Labelled photos from "images", an image-classification folder in rchllllll/cp5105-capstone-proj. The possible labels are: book, bottle, bottle variant 2, bottle variant 3, bowl, charger, clock, container, container variant 2, hard disk, mouse, mouse variant 2, spread, stand.

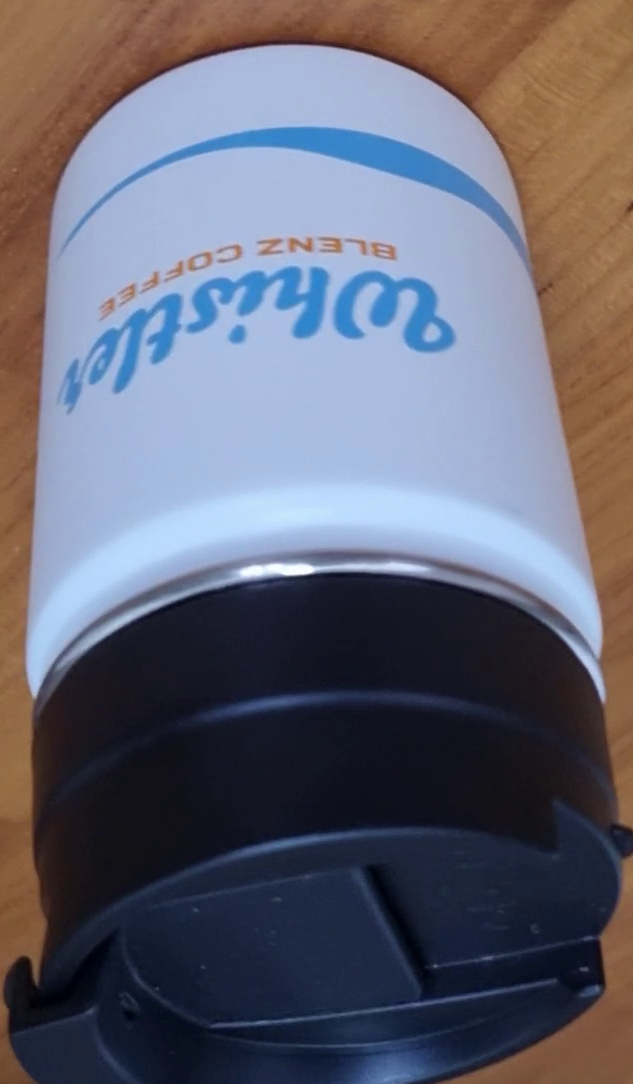
Label: bottle variant 2

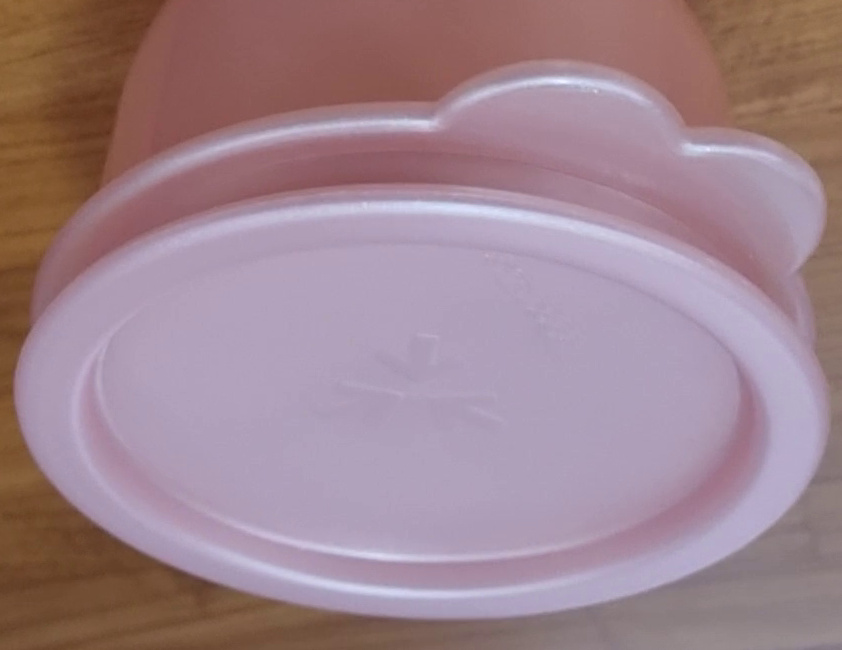
Label: container variant 2

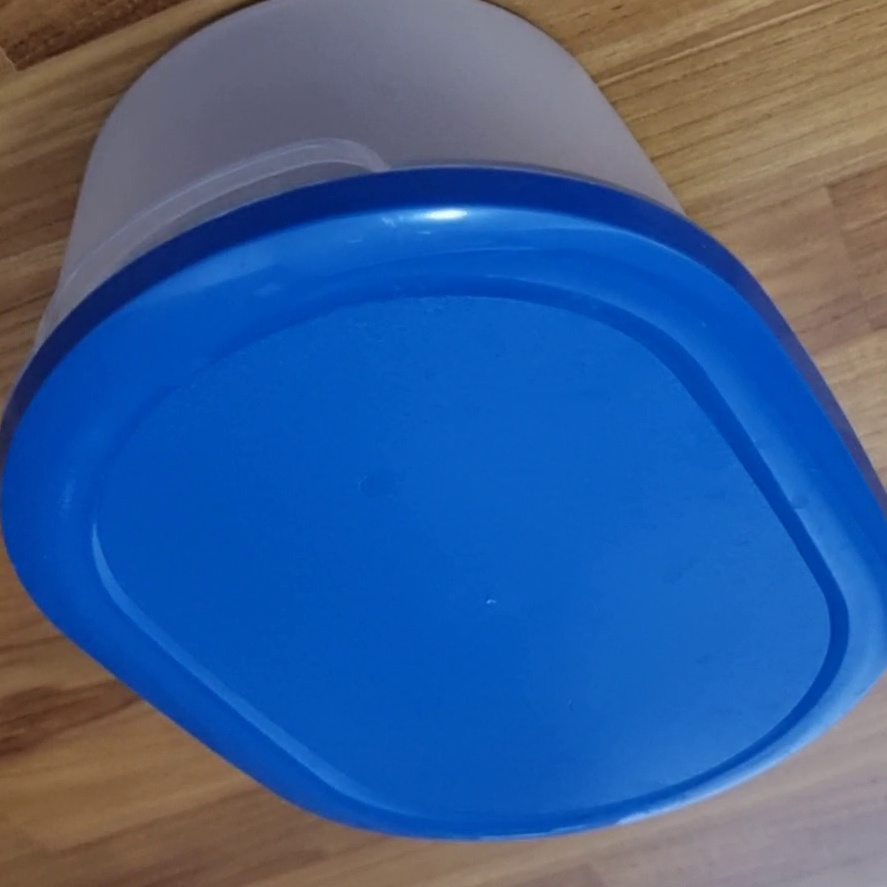
Label: container

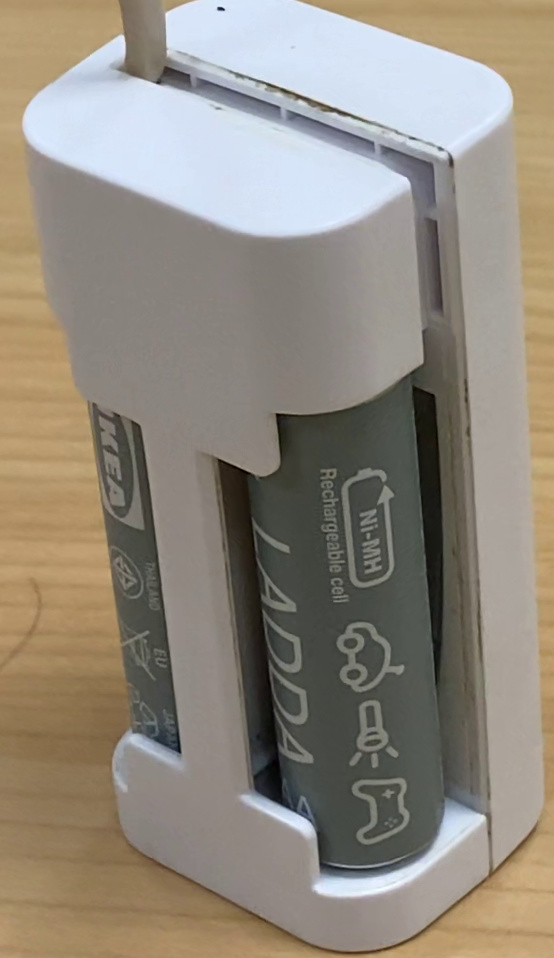
Label: charger

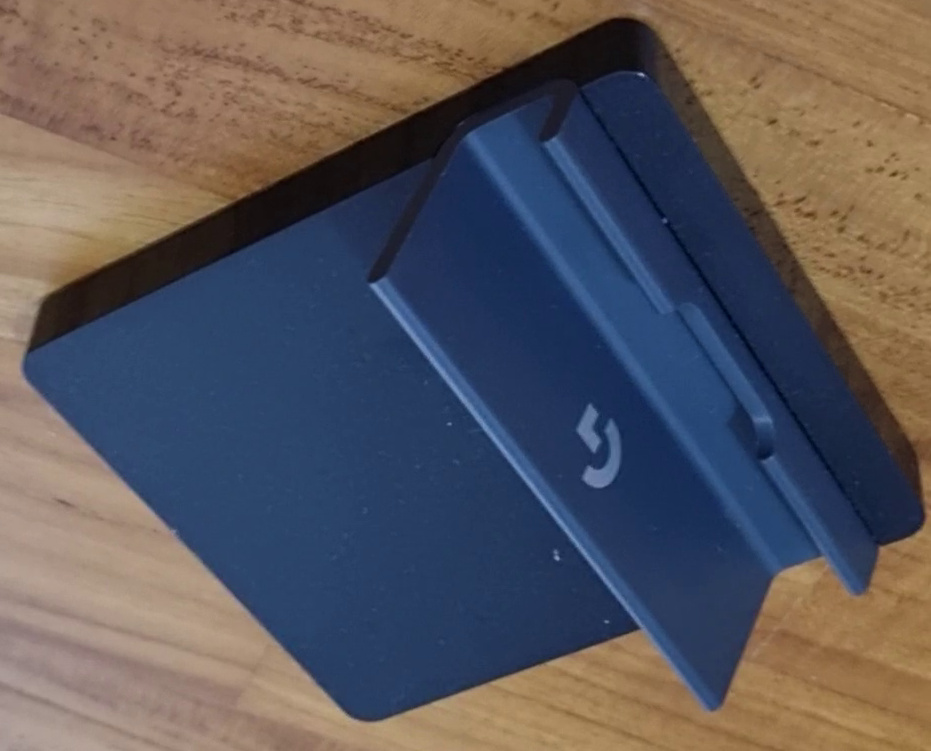
Label: stand

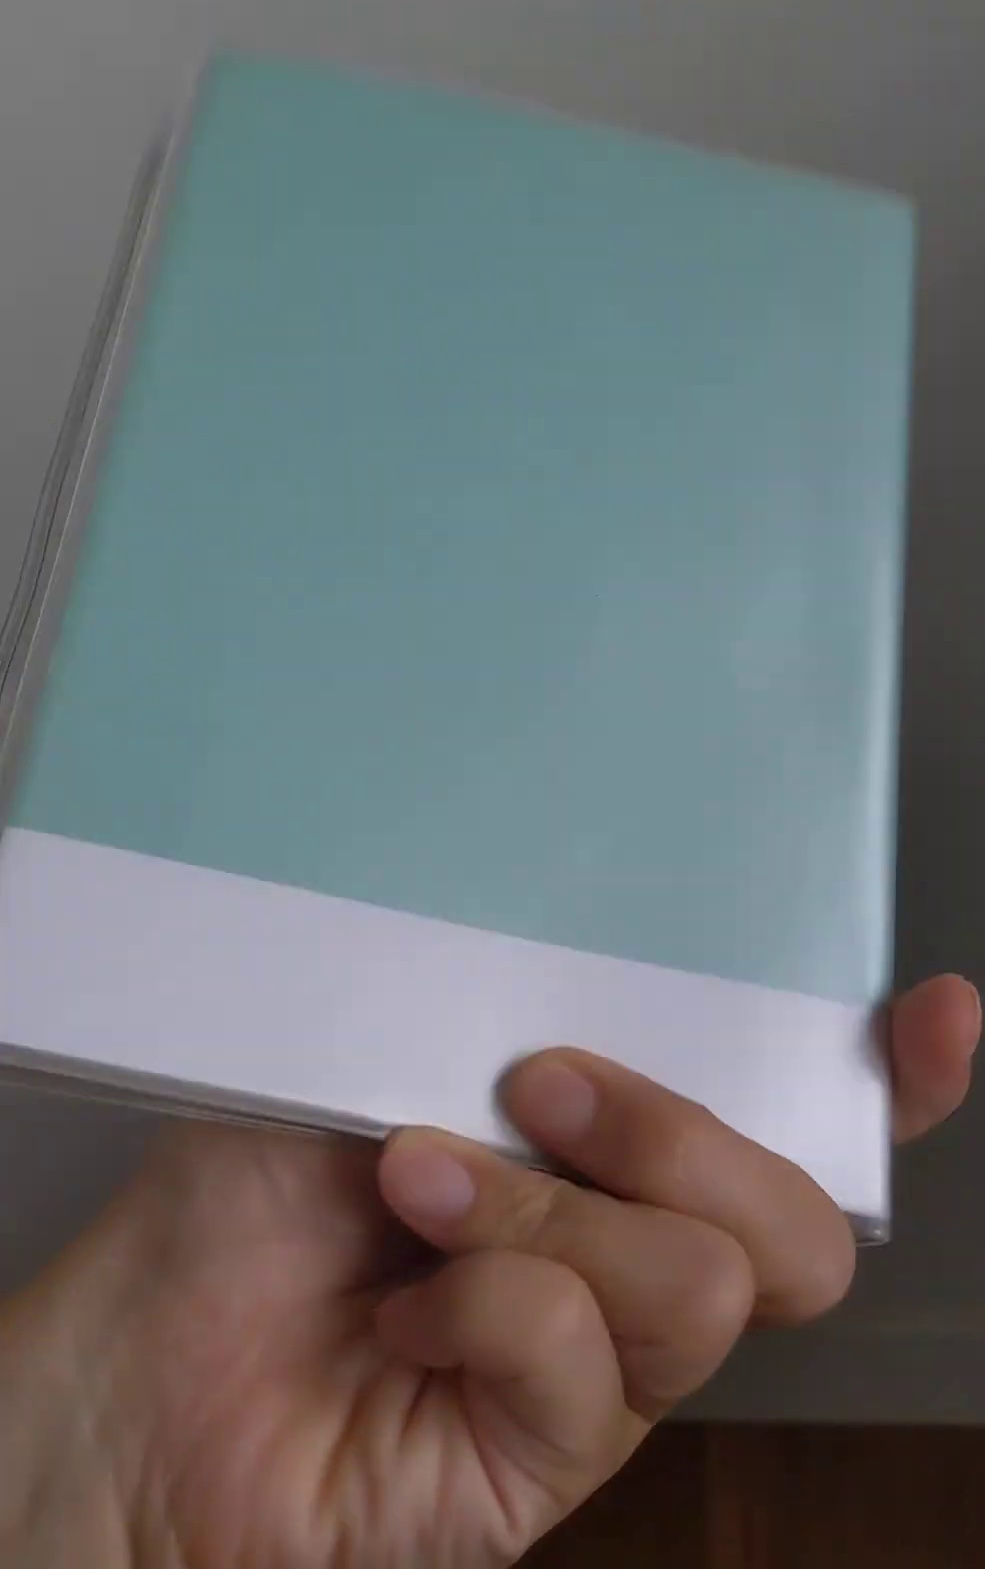
Label: book
